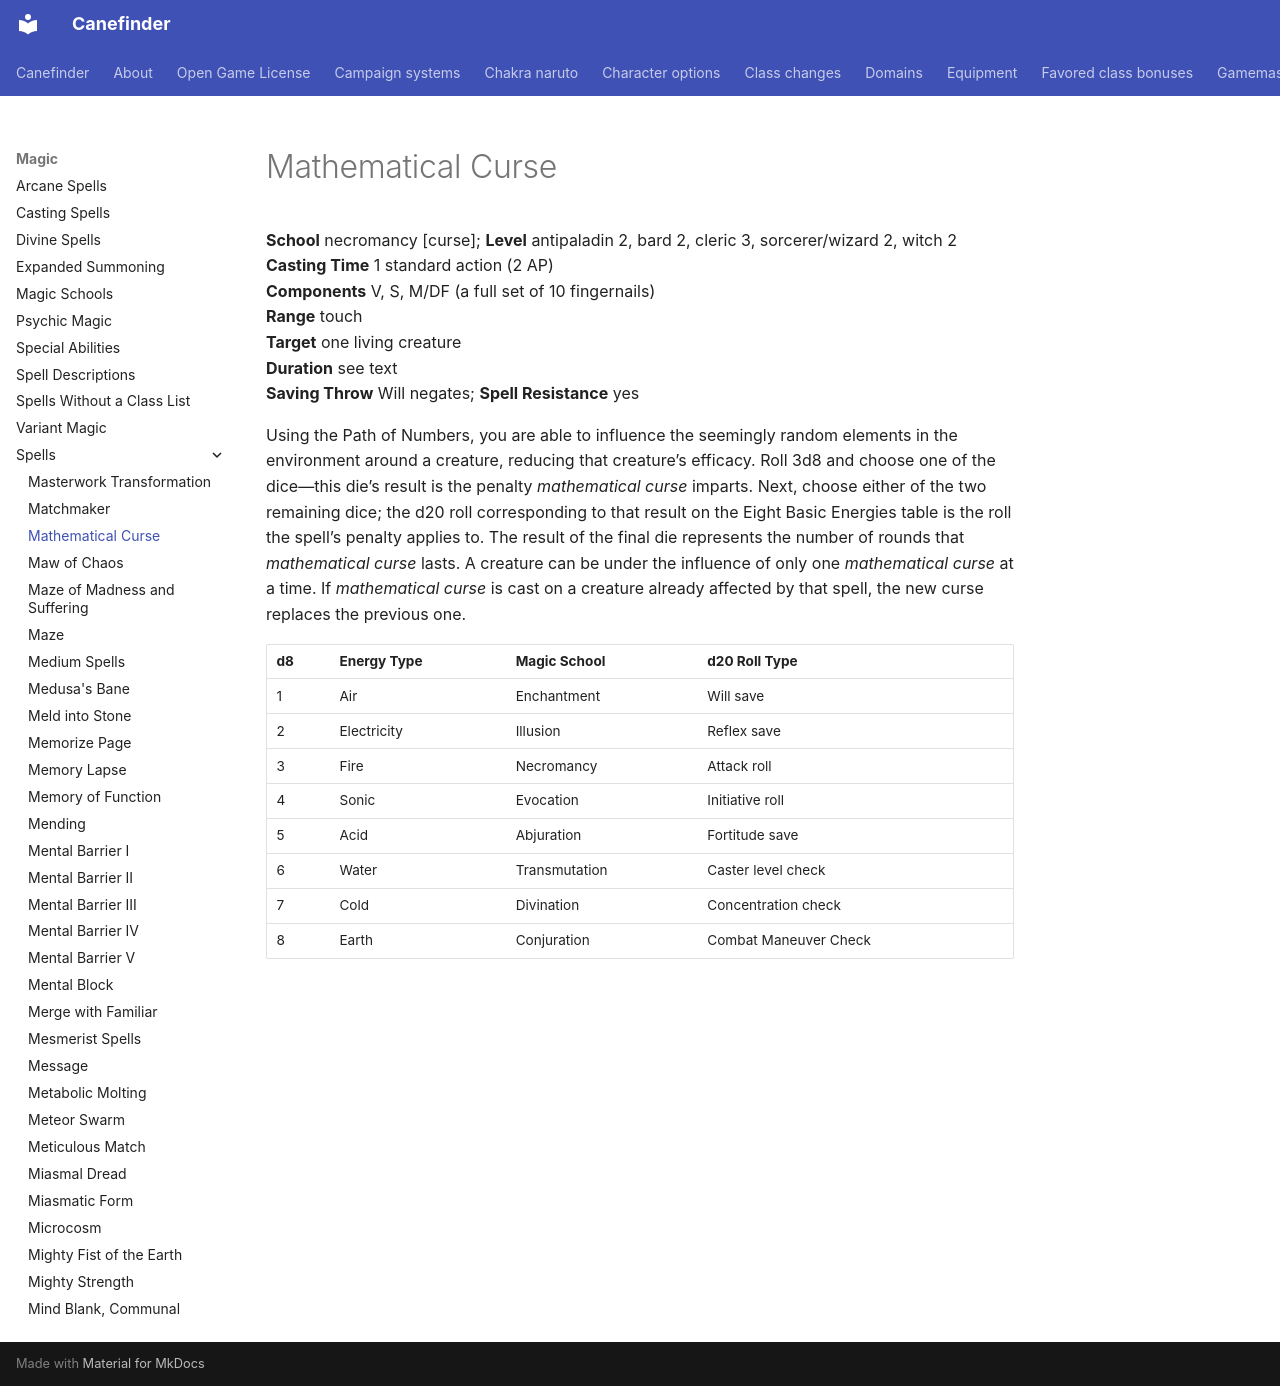

repository: canefinderhouserules/Canefinderhouserules · page: magic/spells/mathematical-curse/index.html · generator: mkdocs

# Mathematical Curse

**School** necromancy [curse]; **Level** antipaladin 2, bard 2, cleric 3, sorcerer/wizard 2, witch 2  
**Casting Time** 1 standard action (2 AP)  
**Components** V, S, M/DF (a full set of 10 fingernails)  
**Range** touch  
**Target** one living creature  
**Duration** see text  
**Saving Throw** Will negates; **Spell Resistance** yes

Using the Path of Numbers, you are able to influence the seemingly random elements in the environment around a creature, reducing that creature’s efficacy. Roll 3d8 and choose one of the dice—this die’s result is the penalty *mathematical curse* imparts. Next, choose either of the two remaining dice; the d20 roll corresponding to that result on the Eight Basic Energies table is the roll the spell’s penalty applies to. The result of the final die represents the number of rounds that *mathematical curse* lasts. A creature can be under the influence of only one *mathematical curse* at a time. If *mathematical curse* is cast on a creature already affected by that spell, the new curse replaces the previous one.

| d8 | Energy Type | Magic School | d20 Roll Type |
|---|---|---|---|
| 1 | Air | Enchantment | Will save |
| 2 | Electricity | Illusion | Reflex save |
| 3 | Fire | Necromancy | Attack roll |
| 4 | Sonic | Evocation | Initiative roll |
| 5 | Acid | Abjuration | Fortitude save |
| 6 | Water | Transmutation | Caster level check |
| 7 | Cold | Divination | Concentration check |
| 8 | Earth | Conjuration | Combat Maneuver Check |
